Image classification data set "data" (clevecque/object_position on GitHub). Class labels (4): from top, side, three quarters front left, three quarters front right.

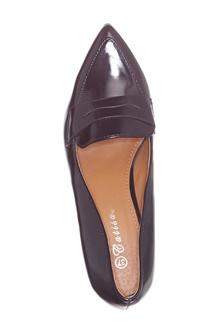
Label: from top

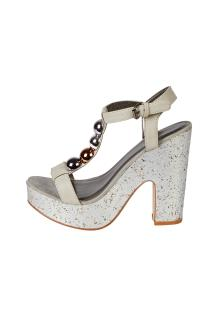
Label: side

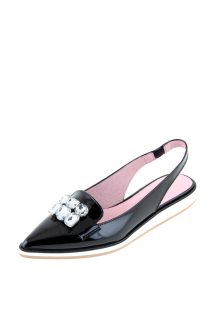
Label: three quarters front left

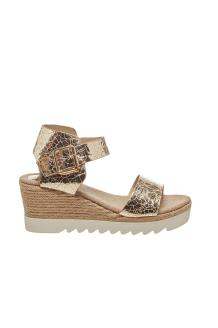
Label: side

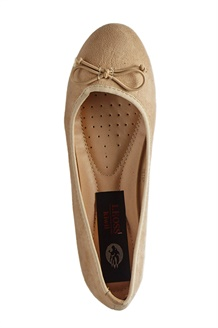
Label: from top

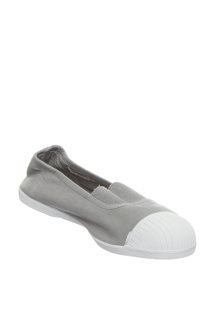
Label: three quarters front right
